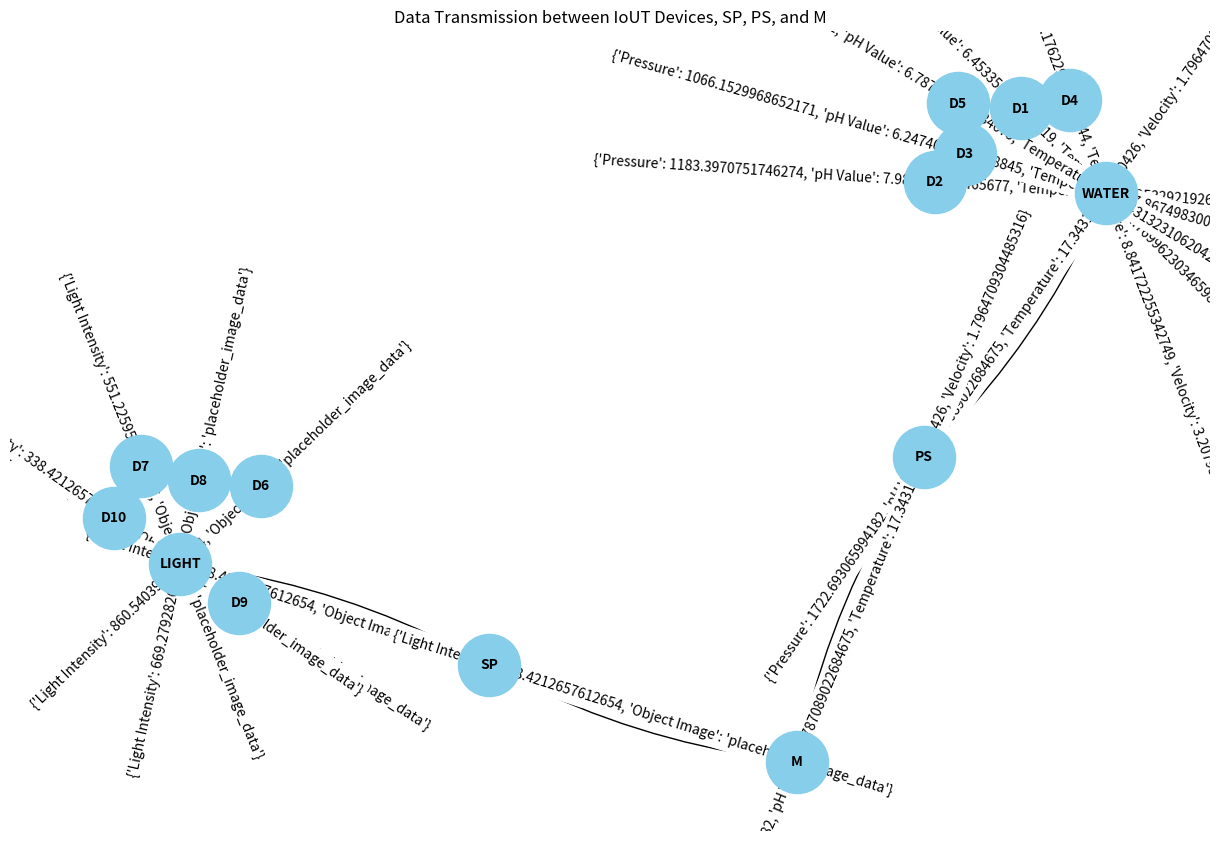

Source code (Python):
# -*- coding: utf-8 -*-
"""Full version.ipynb

Automatically generated by Colaboratory.

Original file is located at
    https://colab.research.google.com/drive/1i3pMLQvbCVyzJAzfy7QuiGY6SAxDxCIg
"""

import os
import random
import csv
import networkx as nx
import matplotlib.pyplot as plt

class IoUTDevice:
    def __init__(self, device_id, location, data_type, file_name):
        self.device_id = device_id
        self.location = location
        self.data = {}
        self.authenticated = False
        self.data_type = data_type
        self.file_name = file_name
        self.acoustic_protocol = "ACP"  # Protocol for underwater acoustic communication

    def generate_data(self):
        if self.data_type == "water":
            pressure = random.uniform(1000, 2000)
            ph_value = random.uniform(6, 9)
            temperature = random.uniform(0, 30)
            velocity = random.uniform(0, 10)
            self.data = {
                "Pressure": pressure,
                "pH Value": ph_value,
                "Temperature": temperature,
                "Velocity": velocity
            }
        elif self.data_type == "light":
            light_intensity = random.uniform(100, 1000)
            object_image = "placeholder_image_data"  # Placeholder for image data
            self.data = {
                "Light Intensity": light_intensity,
                "Object Image": object_image
            }

    def save_to_csv(self):
        with open(self.file_name, 'a', newline='') as csvfile:
            csvwriter = csv.writer(csvfile)
            if not self.data:
                return
            if not os.path.exists(self.file_name) or not csvfile.tell():
                csvwriter.writerow(list(self.data.keys()))
            csvwriter.writerow(list(self.data.values()))
            if not os.path.exists(self.file_name) or not csvfile.tell():
                csvwriter.writerow(["Device ID", "Source", *list(self.data.keys())[2:]])

    def authenticate(self):
        self.authenticated = True

    def transmit_data(self, receivers):
        if self.authenticated:
            for receiver in receivers:
                message = {"protocol": self.acoustic_protocol, "sender_id": self.device_id, "data": self.data}
                receiver.receive_acoustic_data(message)
        else:
            print(f"Unauthorized data transmission from Device {self.device_id} to {receivers[0].location}: {self.data}")

    def receive_acoustic_data(self, message):
        protocol = message["protocol"]
        sender_id = message["sender_id"]
        received_data = message["data"]

        if protocol == "ACP":
            print(f"Device {self.device_id} at {self.location} received ACP data from {sender_id}: {received_data}")
            self.data.update(received_data)
            self.save_to_csv()
        else:
            print(f"Unknown protocol received by Device {self.device_id}: {protocol}")

# Create PS node for water data
ps = IoUTDevice("PS", "Central Node PS", "water", "ps_data.csv")
ps.authenticate()

# Create SP node for light data
sp = IoUTDevice("SP", "Central Node SP", "light", "sp_data.csv")
sp.authenticate()

# Create M node for receiving data from SP and PS
m = IoUTDevice("M", "Node M", "combined", "m_data.csv")
m.authenticate()

# Create IoUT devices
iout_devices = []
for i in range(1, 11):
    if i <= 5:
        device = IoUTDevice(f"D{i}", f"Location_{i}", "water", f"water_device_{i}_data.csv")
    else:
        device = IoUTDevice(f"D{i}", f"Location_{i}", "light", f"light_device_{i}_data.csv")
    device.generate_data()
    device.save_to_csv()
    device.authenticate()
    iout_devices.append(device)

# Transmit data from IoUT devices to PS for water and SP for light
for device in iout_devices:
    if device.data_type == "water":
        device.transmit_data([ps])
    else:
        device.transmit_data([sp])

# Transmit data from SP and PS to M
sp.transmit_data([m])
ps.transmit_data([m])

# Create a directed graph for data transmission
graph = nx.DiGraph()
for device in iout_devices + [ps, sp, m]:
    graph.add_node(device.device_id, location=device.location, data_type=device.data_type)
    if device.data_type != "combined":
        graph.add_edge(device.device_id, device.data_type.upper(), data=device.data)
# Add edges for PS and SP to M
graph.add_edge("PS", "M", data=ps.data)
graph.add_edge("SP", "M", data=sp.data)

# Draw the combined directed graph
pos = nx.spring_layout(graph, seed=42)
plt.figure(figsize=(12, 8))
nx.draw(graph, pos, with_labels=True, node_size=2000, node_color='skyblue', font_size=10, font_weight='bold', arrows=True, connectionstyle='arc3,rad=0.1')
edge_labels = nx.get_edge_attributes(graph, 'data')
nx.draw_networkx_edge_labels(graph, pos, edge_labels=edge_labels)

plt.title("Data Transmission between IoUT Devices, SP, PS, and M")
plt.show()
